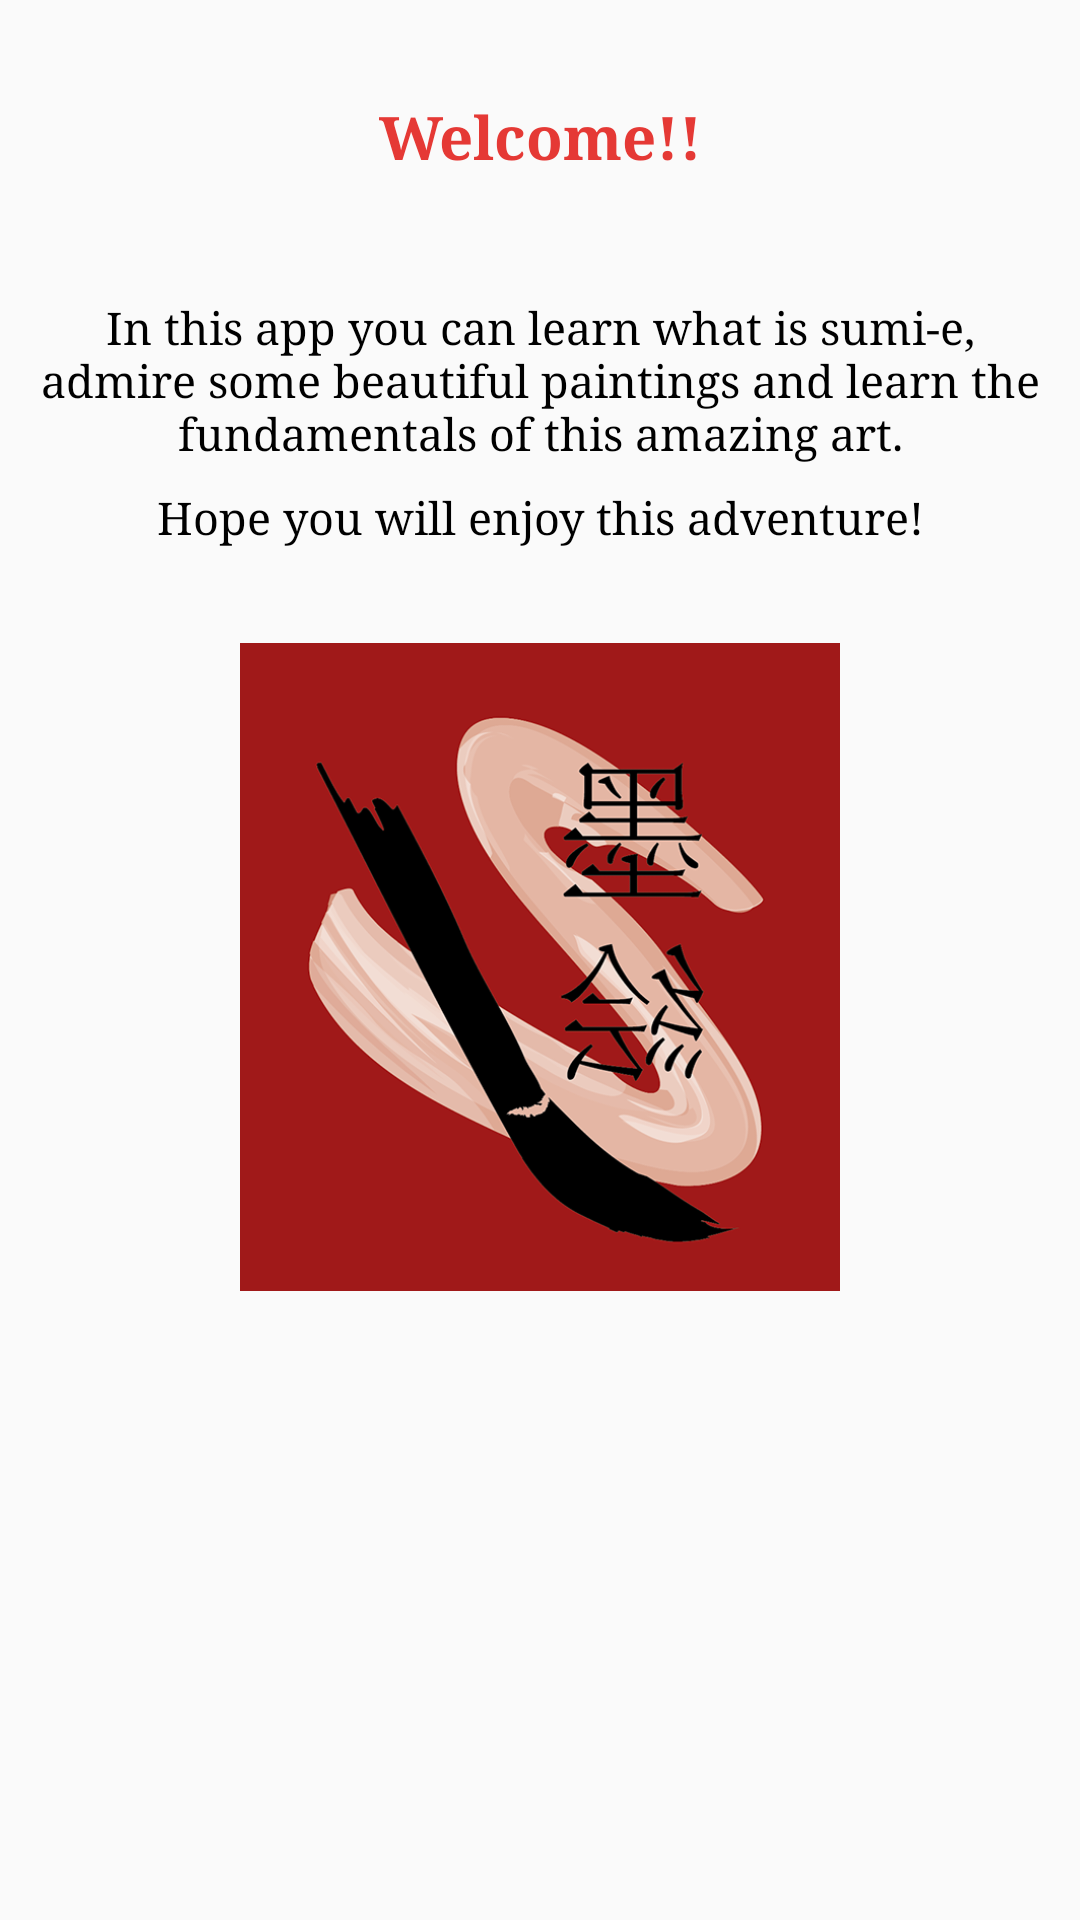

Produce the Android XML layout that renders to this screen, including the resource entries it uses.
<!-- AndroidManifest.xml: application theme AppTheme -->
<!-- res/layout/fragment_home_layout.xml -->
<?xml version="1.0" encoding="utf-8"?>
<LinearLayout xmlns:android="http://schemas.android.com/apk/res/android"
    android:layout_width="match_parent"
    android:layout_height="match_parent"
    android:orientation="vertical">

    <TextView
        style="@style/learn_text_header"
        android:layout_width="match_parent"
        android:layout_height="wrap_content"
        android:paddingBottom="32dp"
        android:paddingTop="32dp"
        android:text="@string/home"
        android:textColor="@color/colorAccent" />

    <TextView
        style="@style/learn_text"
        android:layout_width="match_parent"
        android:layout_height="wrap_content"
        android:text="@string/hometext"
        android:textAlignment="center" />

    <TextView
        style="@style/learn_text"
        android:layout_width="match_parent"
        android:layout_height="wrap_content"
        android:text="@string/hometext2"
        android:textAlignment="center" />

    <ImageView
        android:layout_width="200dp"
        android:layout_height="wrap_content"
        android:layout_gravity="center_horizontal"
        android:layout_marginTop="32dp"
        android:adjustViewBounds="true"
        android:scaleType="fitXY"
        android:src="@drawable/logo" />

    <FrameLayout
        android:layout_width="match_parent"
        android:layout_height="0dp"
        android:layout_weight="1">

        <ImageView
            android:layout_width="200dp"
            android:layout_height="wrap_content"
            android:layout_gravity="center_vertical"
            android:layout_marginLeft="16dp"
            android:adjustViewBounds="true"
            android:scaleType="fitXY"
            android:src="@drawable/arrow" />

    </FrameLayout>


</LinearLayout>
<!-- resources referenced by this layout -->
<resources>
  <color name="colorAccent">#e53935</color>
  <!-- drawable logo: png bitmap (drawable, 128841 bytes) -->
  <string name="home">Welcome!!</string>
  <string name="hometext">
          In this app you can learn what is sumi-e, admire some beautiful paintings and learn the fundamentals
          of this amazing art.
      </string>
  <string name="hometext2">
          Hope you will enjoy this adventure!
      </string>
  <style name="learn_text">
          <item name="android:textSize">15sp</item>
          <item name="android:textColor">#000000</item>
          <item name="android:paddingTop">8dp</item>
          <item name="android:fontFamily">serif</item>
      </style>
  <style name="learn_text_header">
          <item name="android:textSize">20sp</item>
          <item name="android:textColor">#000000</item>
          <item name="android:textAlignment">center</item>
          <item name="android:paddingTop">8dp</item>
          <item name="android:textStyle">bold</item>
          <item name="android:fontFamily">serif</item>
      </style>
  <style name="AppTheme" parent="Theme.AppCompat.Light.DarkActionBar">
          
          <item name="colorPrimary">#616161</item>
          <item name="colorPrimaryDark">#212121</item>
          <item name="colorAccent">#e53935</item>
      </style>
</resources>
